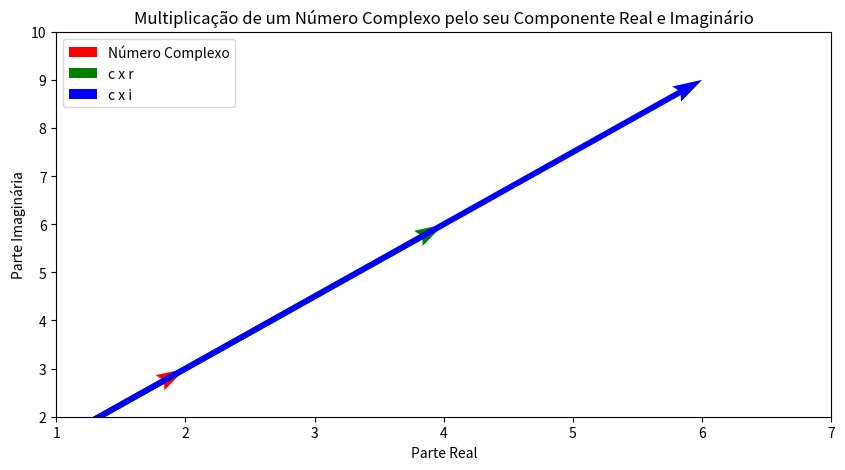

Write Python code to recreate this figure.
import matplotlib.pyplot as plt

def plot_complex_multiplication(c):
    # Componentes real e imaginário do número complexo
    real_part = c.real
    imag_part = c.imag
    
    # Multiplicação pelo componente real
    result_real = c * real_part
    
    # Multiplicação pelo componente imaginário
    result_imag = c * imag_part
    
    # Configuração do gráfico
    plt.figure(figsize=(10, 5))
    
    # Plotagem dos vetores
    plt.quiver(0, 0, real_part, imag_part, angles='xy', scale_units='xy', scale=1, color='r', label='Número Complexo')
    plt.quiver(0, 0, result_real.real, result_real.imag, angles='xy', scale_units='xy', scale=1, color='g', label='c x r')
    plt.quiver(0, 0, result_imag.real, result_imag.imag, angles='xy', scale_units='xy', scale=1, color='b', label='c x i')
    
    # Configurações adicionais do gráfico
    plt.xlim(min(real_part, result_real.real, result_imag.real) - 1, max(real_part, result_real.real, result_imag.real) + 1)
    plt.ylim(min(imag_part, result_real.imag, result_imag.imag) - 1, max(imag_part, result_real.imag, result_imag.imag) + 1)
    plt.axhline(0, color='black',linewidth=0.5)
    plt.axvline(0, color='black',linewidth=0.5)
    plt.legend()
    plt.title('Multiplicação de um Número Complexo pelo seu Componente Real e Imaginário')
    plt.xlabel('Parte Real')
    plt.ylabel('Parte Imaginária')
    plt.show()

# Teste da função com um número complexo
c = 2 + 3j
plot_complex_multiplication(c)